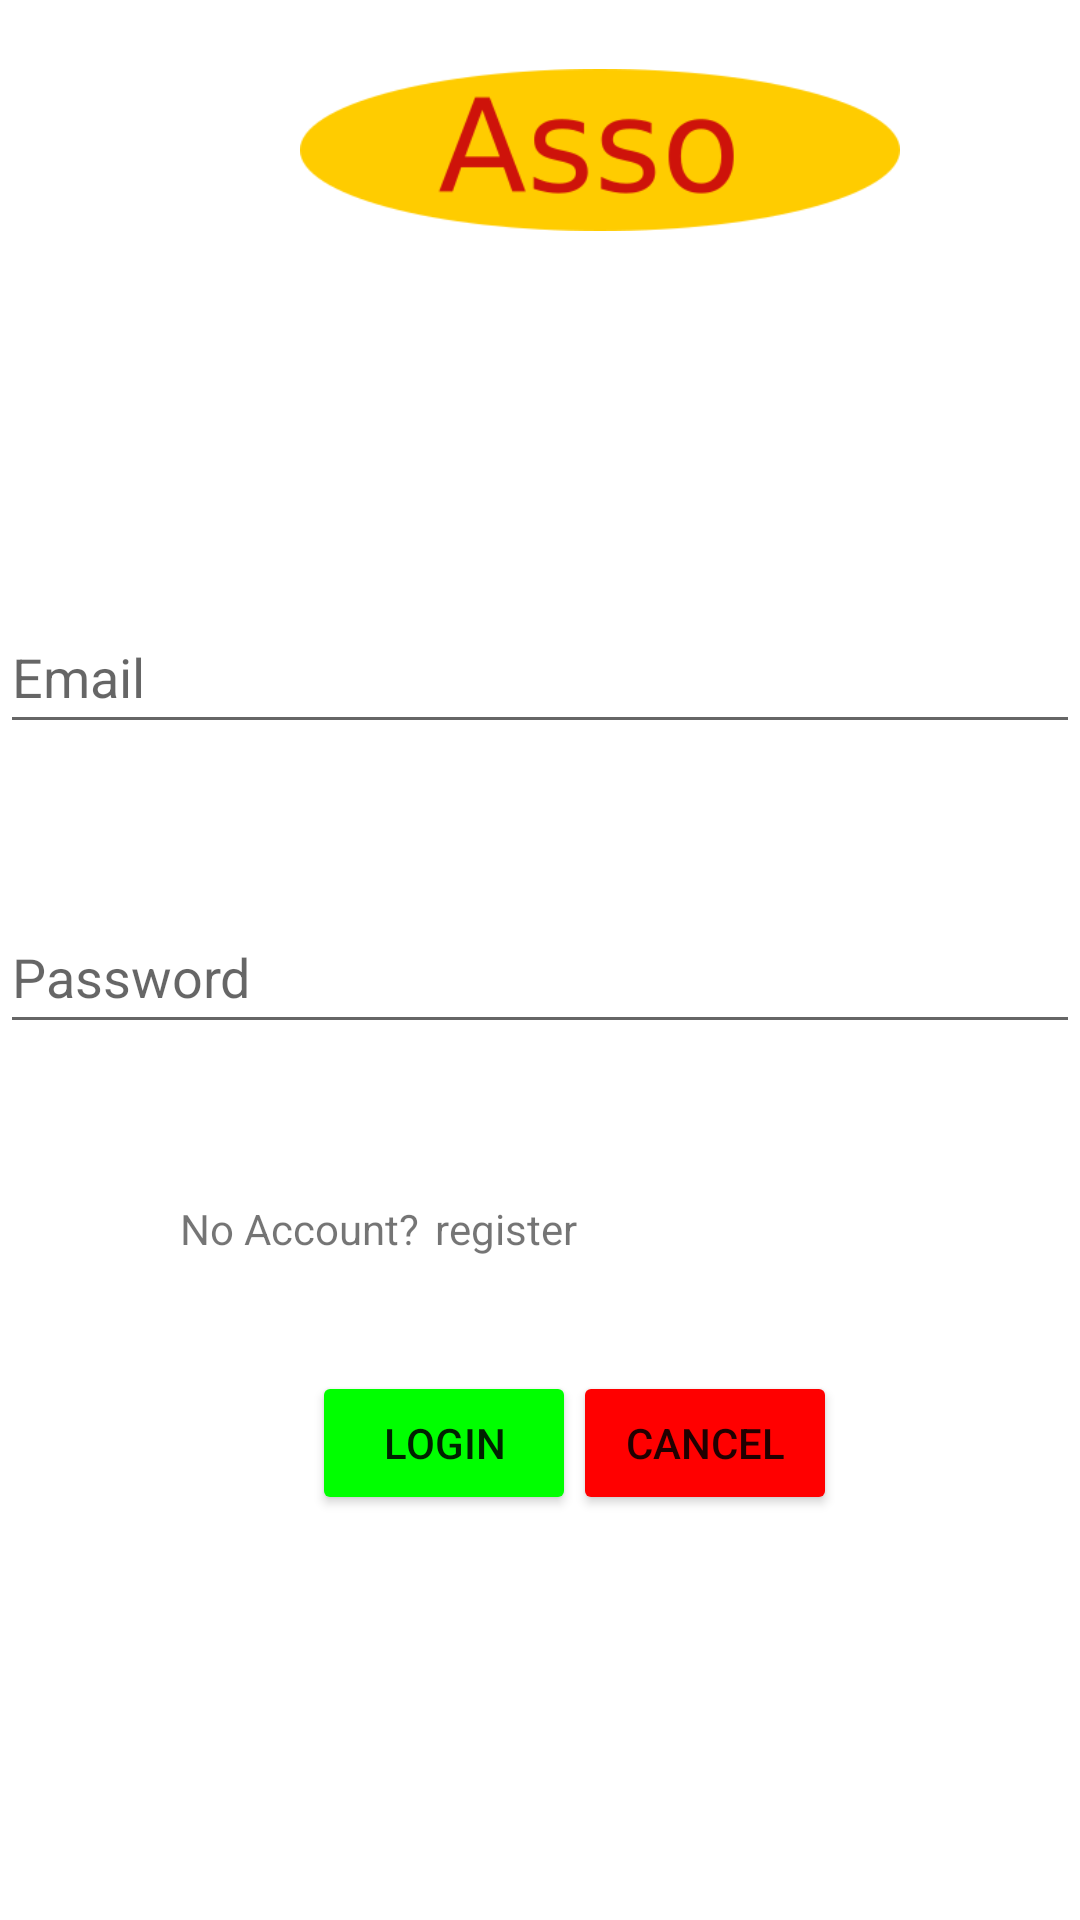

This screen was rendered from an Android layout file. Write that file and the resources it references.
<!-- AndroidManifest.xml: application theme Theme.Asso -->
<!-- res/layout/activity_main.xml -->
<?xml version="1.0" encoding="utf-8"?>
<RelativeLayout xmlns:android="http://schemas.android.com/apk/res/android"
    xmlns:app="http://schemas.android.com/apk/res-auto"
    xmlns:tools="http://schemas.android.com/tools"
    android:layout_width="match_parent"
    android:layout_height="match_parent"
    tools:context=".MainActivity"
    android:layout_margin="10dp">

    <ImageView

        android:id="@+id/logo"
        android:src="@drawable/assologo"
        android:layout_width="200dp"
        android:layout_height="100dp"
        android:layout_marginLeft="100dp"


        android:text="Asso_Logo" />




    <EditText
        android:id="@+id/email"
        android:layout_width="match_parent"
        android:layout_height="wrap_content"

        android:layout_marginTop="200dp"
        android:hint="Email"

        android:inputType="textEmailAddress"
        android:minWidth="48dp"

        android:minHeight="48dp" />

    <EditText
        android:id="@+id/pwd"
        android:layout_width="match_parent"
        android:layout_height="wrap_content"

        android:layout_marginTop="300dp"
        android:hint="Password"


        android:inputType="textPassword"
        android:minWidth="48dp"
        android:minHeight="48dp" />

    <TextView
        android:id="@+id/no_account"
        android:layout_width="wrap_content"
        android:layout_height="wrap_content"

        android:layout_marginTop="400dp"
        android:layout_marginLeft="60dp"
        android:text="No Account?" />

    <TextView
        android:id="@+id/register"
        android:layout_width="62dp"
        android:layout_height="49dp"
        android:layout_marginLeft="145dp"

        android:layout_marginTop="400dp"
        android:onClick="toRegister"

        android:text="register" />
    <TextView
        android:id="@+id/error"
        android:layout_width="wrap_content"
        android:layout_height="wrap_content"
        android:text=""
        android:textColor="@color/red"
        android:layout_marginTop="420dp"
        android:layout_marginLeft="50dp"
        android:textSize="17dp"/>


    <Button
        android:id="@+id/login"
        android:onClick="toWelcomeScreen"
        android:layout_width="wrap_content"
        android:layout_height="wrap_content"
        android:layout_alignParentStart="true"
        android:layout_alignParentBottom="true"
        android:layout_marginStart="104dp"
        android:layout_marginBottom="135dp"
        android:text="Login"
        android:backgroundTint="@color/green"/>

    <Button
        android:id="@+id/cancel"
        android:layout_width="wrap_content"
        android:layout_height="wrap_content"
        android:layout_alignParentEnd="true"
        android:layout_alignParentBottom="true"
        android:layout_marginEnd="81dp"
        android:layout_marginBottom="135dp"
        android:text="Cancel"
        android:backgroundTint="@color/red"/>



</RelativeLayout>
<!-- resources referenced by this layout -->
<resources>
  <color name="green">#00FF00</color>
  <color name="red">#FF0000</color>
  <!-- drawable assologo: png bitmap (drawable-v24, 9933 bytes) -->
  <style name="Theme.Asso" parent="Theme.MaterialComponents.DayNight.DarkActionBar">
          
          <item name="colorPrimary">@color/purple_500</item>
          <item name="colorPrimaryVariant">@color/purple_700</item>
          <item name="colorOnPrimary">@color/white</item>
          
          <item name="colorSecondary">@color/teal_200</item>
          <item name="colorSecondaryVariant">@color/teal_700</item>
          <item name="colorOnSecondary">@color/black</item>
          
          <item name="android:statusBarColor">?attr/colorPrimaryVariant</item>
          
      </style>
  <color name="purple_500">#FF6200EE</color>
  <color name="purple_700">#FF3700B3</color>
  <color name="white">#FFFFFFFF</color>
  <color name="teal_200">#FF03DAC5</color>
  <color name="teal_700">#FF018786</color>
  <color name="black">#FF000000</color>
</resources>
